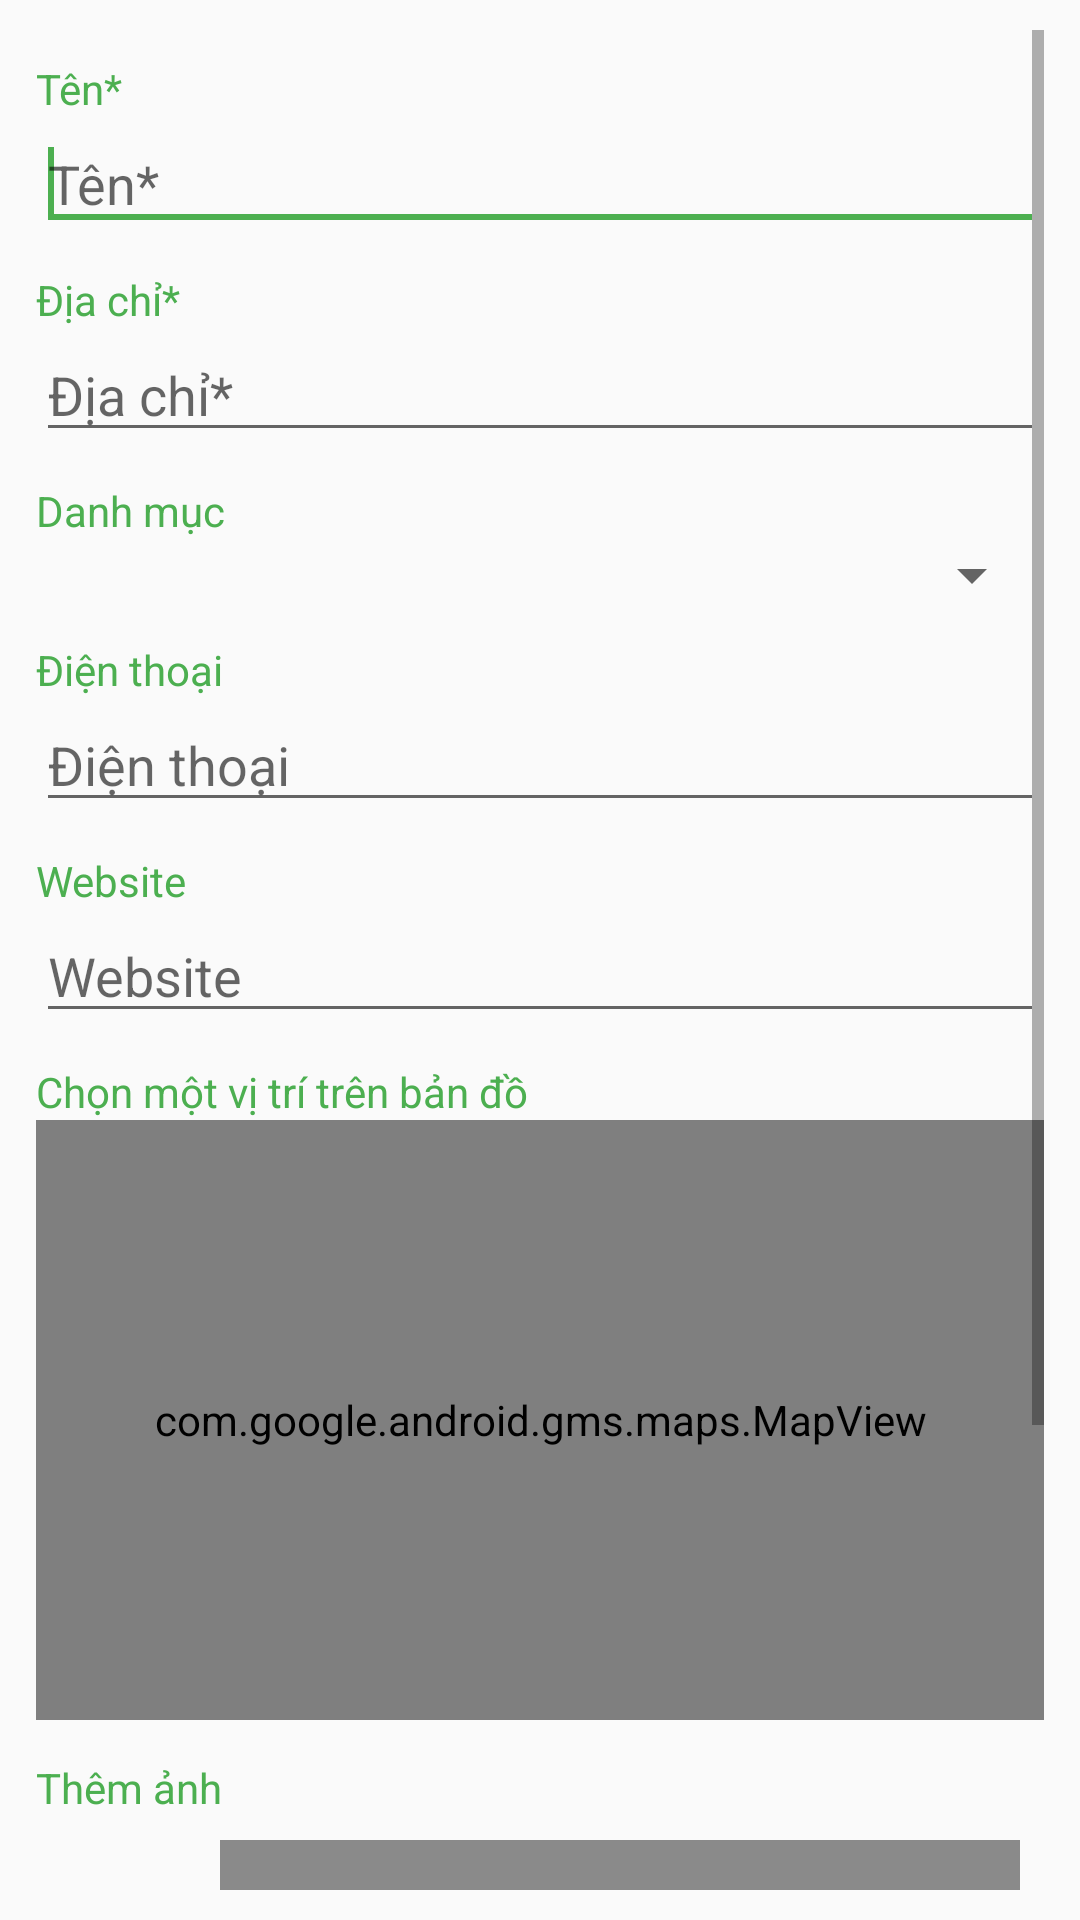

This screen was rendered from an Android layout file. Write that file and the resources it references.
<!-- AndroidManifest.xml: application theme AppTheme -->
<!-- res/layout/activity_add_place.xml -->
<?xml version="1.0" encoding="utf-8"?>
<ScrollView xmlns:android="http://schemas.android.com/apk/res/android"
    xmlns:tools="http://schemas.android.com/tools"
    android:layout_width="match_parent"
    android:layout_height="match_parent"
    android:paddingBottom="@dimen/activity_vertical_margin"
    android:paddingLeft="@dimen/activity_horizontal_margin"
    android:paddingRight="@dimen/activity_horizontal_margin"
    android:paddingTop="@dimen/activity_vertical_margin"
    tools:context="administrator.example.com.findplaces.AddPlaceActivity">

   <RelativeLayout
       android:layout_width="match_parent"
       android:layout_height="match_parent">

       <TextView
           android:id="@+id/tvPlaceName"
           android:layout_width="wrap_content"
           android:layout_height="wrap_content"
           android:layout_marginTop="@dimen/activity_vertical_margin"
           android:text="@string/place_name_star"
           android:textColor="@color/colorGreen"/>

       <EditText
           android:id="@+id/etPlaceName"
           android:layout_width="match_parent"
           android:layout_height="wrap_content"
           android:hint="@string/place_name_star"
           android:layout_below="@+id/tvPlaceName"/>
       <requestFocus />

       <TextView
           android:id="@+id/tvPlaceAddress"
           android:layout_width="wrap_content"
           android:layout_height="wrap_content"
           android:layout_below="@+id/etPlaceName"
           android:layout_marginTop="@dimen/activity_vertical_margin"
           android:text="@string/place_address_star"
           android:textColor="@color/colorGreen"/>

       <EditText
           android:id="@+id/etPlaceAddress"
           android:layout_width="match_parent"
           android:layout_height="wrap_content"
           android:hint="@string/place_address_star"
           android:layout_below="@+id/tvPlaceAddress"/>

       <TextView
           android:id="@+id/tvPlaceCategory"
           android:layout_width="wrap_content"
           android:layout_height="wrap_content"
           android:layout_below="@+id/etPlaceAddress"
           android:layout_marginTop="@dimen/activity_vertical_margin"
           android:text="@string/place_category"
           android:textColor="@color/colorGreen"/>

       <Spinner
           android:id="@+id/spPlaceCAtegory"
           android:layout_width="match_parent"
           android:layout_height="wrap_content"
           android:textAlignment="center"
           android:layout_below="@+id/tvPlaceCategory"/>

       <TextView
           android:id="@+id/tvPlacePhone"
           android:layout_width="wrap_content"
           android:layout_height="wrap_content"
           android:layout_below="@+id/spPlaceCAtegory"
           android:layout_marginTop="@dimen/activity_vertical_margin"
           android:text="@string/place_phone"
           android:textColor="@color/colorGreen"/>

       <EditText
           android:id="@+id/etPlacePhone"
           android:layout_width="match_parent"
           android:layout_height="wrap_content"
           android:hint="@string/place_phone"
           android:layout_below="@+id/tvPlacePhone"/>

       <TextView
           android:id="@+id/tvPlaceWebsite"
           android:layout_width="wrap_content"
           android:layout_height="wrap_content"
           android:layout_below="@+id/etPlacePhone"
           android:layout_marginTop="@dimen/activity_vertical_margin"
           android:text="@string/place_website"
           android:textColor="@color/colorGreen"/>

       <EditText
           android:id="@+id/etPlaceWebsite"
           android:layout_width="match_parent"
           android:layout_height="wrap_content"
           android:hint="@string/place_website"
           android:layout_below="@+id/tvPlaceWebsite"/>

       <TextView
           android:id="@+id/tvSelectLocation"
           android:layout_width="wrap_content"
           android:layout_height="wrap_content"
           android:layout_below="@+id/etPlaceWebsite"
           android:layout_marginTop="@dimen/activity_vertical_margin"
           android:text="@string/select_place"
           android:textColor="@color/colorGreen"/>

       <com.google.android.gms.maps.MapView
           android:id="@+id/mapView"
           android:layout_width="match_parent"
           android:layout_height="@dimen/height_mapview"
           android:layout_below="@+id/tvSelectLocation"/>

       <View
           android:id="@+id/mapViewLine"
           android:layout_width="wrap_content"
           android:layout_below="@+id/mapView"
           android:background="@color/colorRed"
           android:visibility="invisible"
           android:layout_height="3dp"/>

       <TextView
           android:id="@+id/tvAddPicture"
           android:layout_width="wrap_content"
           android:layout_height="wrap_content"
           android:layout_below="@+id/mapViewLine"
           android:layout_marginTop="@dimen/activity_vertical_margin"
           android:text="@string/add_picture"
           android:textColor="@color/colorGreen"/>

       <LinearLayout
           android:id="@+id/llPicture"
           android:layout_width="match_parent"
           android:layout_height="@dimen/height_mapview"
           android:orientation="horizontal"
           android:padding="@dimen/activity_horizontal_padding"
           android:layout_below="@+id/tvAddPicture">
           <LinearLayout
               android:layout_width="match_parent"
               android:layout_height="match_parent"
               android:padding="@dimen/activity_horizontal_padding"
               android:orientation="vertical"
               android:layout_weight="5">
               <ImageView
                   android:layout_width="match_parent"
                   android:layout_height="wrap_content"
                   android:onClick="captureImage"
                   android:layout_weight="1"
                   android:src="@drawable/ic_camera_green_32dp"/>
               <ImageView
                   android:layout_width="match_parent"
                   android:layout_height="wrap_content"
                   android:layout_weight="1"
                   android:onClick="selectImageFromGallery"
                   android:src="@drawable/ic_picture_green_32dp"/>
           </LinearLayout>

           <LinearLayout
               android:layout_width="match_parent"
               android:layout_height="match_parent"
               android:orientation="vertical"
               android:layout_weight="1">
               <ImageView
                   android:id="@+id/imageView"
                   android:layout_width="match_parent"
                   android:layout_height="match_parent"
                   android:layout_weight="1"
                   android:background="#8A8A8A"
                   />
               <View
                   android:id="@+id/imageViewLine"
                   android:layout_width="wrap_content"
                   android:layout_below="@+id/mapView"
                   android:background="@color/colorRed"
                   android:visibility="invisible"
                   android:layout_weight="1"
                   android:layout_height="3dp"/>
           </LinearLayout>

       </LinearLayout>

       <Button
           android:id="@+id/btnSavePlace"
           android:text="@string/save_place"
           android:textColor="@color/colorWhite"
           android:background="@color/colorGreen"
           android:paddingRight="@dimen/activity_horizontal_padding"
           android:paddingLeft="@dimen/activity_horizontal_padding"
           android:layout_centerHorizontal="true"
           android:onClick="savePlace"
           android:layout_width="wrap_content"
           android:layout_height="wrap_content"
           android:layout_below="@+id/llPicture"/>
   </RelativeLayout>

</ScrollView>
<!-- resources referenced by this layout -->
<resources>
  <color name="colorGreen">#4CAF50</color>
  <color name="colorRed">#FF0033</color>
  <color name="colorWhite">#fff</color>
  <dimen name="activity_horizontal_margin">12dp</dimen>
  <dimen name="activity_horizontal_padding">8dp</dimen>
  <dimen name="activity_vertical_margin">10dp</dimen>
  <dimen name="height_mapview">200dp</dimen>
  <!-- drawable ic_camera_green_32dp: png bitmap (drawable-hdpi, 455 bytes) -->
  <!-- drawable ic_picture_green_32dp: png bitmap (drawable-hdpi, 410 bytes) -->
  <string name="add_picture">Thêm ảnh</string>
  <string name="place_address_star">Địa chỉ*</string>
  <string name="place_category">Danh mục</string>
  <string name="place_name_star">Tên*</string>
  <string name="place_phone">Điện thoại</string>
  <string name="place_website">Website</string>
  <string name="save_place">LƯU ĐỊA ĐIỂM</string>
  <string name="select_place">Chọn một vị trí trên bản đồ</string>
  <style name="AppTheme" parent="Theme.AppCompat.Light.DarkActionBar">
          
          <item name="colorPrimary">@color/colorPrimary</item>
          <item name="colorPrimaryDark">@color/colorPrimaryDark</item>
          <item name="colorAccent">@color/colorAccent</item>
      </style>
  <color name="colorPrimary">#4CAF50</color>
  <color name="colorPrimaryDark">#388E3C</color>
  <color name="colorAccent">#4CAF50</color>
</resources>
